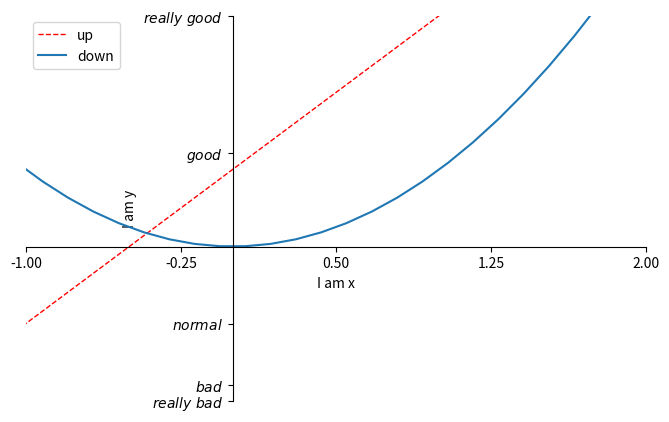

This chart was generated by the following Python code:
import matplotlib.pyplot as plt
import numpy as np

x = np.linspace(-3, 3, 50)
y1 = 2 * x + 1
y2 = x ** 2

'''
plt.figure(figsize=(8, 5))  figsize:指定figure的宽和高，单位为英寸

plt.plot(x, y1, color='red', linewidth=1.0, linestyle='--')
plt.plot(t,t,'r--',t,t**2,'bs',t,t**3,'g^') 

颜色 r(红色) b(蓝色) g(绿色)
线条：o(圆圈) --(破折线) s(正方形) ^(一角朝上的三角形) -(实线)

ax = plt.gca()  #获取当前坐标轴信息
plt.legend(loc='upper right')   #Legend 图例


'''

#编号为三，大小为800*500像素的图片
plt.figure(num=3, figsize=(8, 5))

l1, = plt.plot(x, y1, color='red', linewidth=1.0, linestyle='--',label='linear line')
l2, = plt.plot(x, y2,label='square line')


plt.xlim((-1, 2))  #x坐标轴范围：(-1, 2)
plt.ylim((-2, 3))

plt.xlabel('I am x') #设置x坐标轴名称
plt.ylabel('I am y')


plt.xticks(np.linspace(-1,2,5))  #设置x轴刻度
plt.yticks([-2, -1.8, -1, 1.22, 3],  #置y轴刻度以及名称
           [r'$really\ bad$', r'$bad$', r'$normal$', r'$good$', r'$really\ good$'])


ax = plt.gca()  #获取当前坐标轴信息
ax.spines['right'].set_color('none')
ax.spines['top'].set_color('none')

ax.xaxis.set_ticks_position('bottom') # 所有位置：top，bottom，both，default，none
ax.yaxis.set_ticks_position('left')   # 所有位置：left，right，both，default，none

ax.spines['bottom'].set_position(('data', 0))  # 移动x坐标轴的位置 位置所有属性：outward，axes，data
ax.spines['left'].set_position(('data', 0))  # 移动Y坐标轴的位置  位置所有属性：outward，axes，dat

#Legend 图例
# plt.legend(loc='upper right')
plt.legend(handles=[l1, l2], labels=['up', 'down'],  loc='best')

plt.show()
